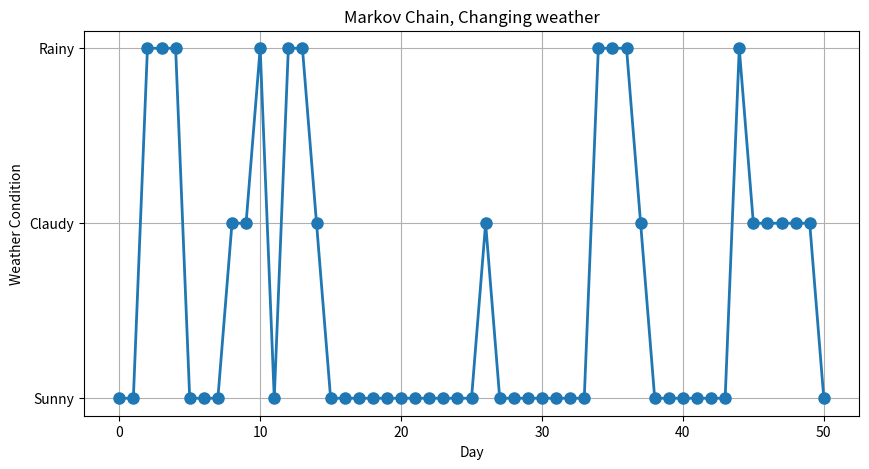

Write Python code to recreate this figure.
import numpy as np
import matplotlib.pyplot as plt
from collections import defaultdict

# 1. تعریف حالت‌ها و ماتریس انتقال
states = ["Sunny", "Claudy", "Rainy"]
transition_matrix = np.array([
    [0.7, 0.2, 0.1],  # از آفتابی به [آفتابی, ابری, بارانی]
    [0.3, 0.4, 0.3],  # از ابری به ...
    [0.2, 0.3, 0.5]   # از بارانی به ...
])

# 2. تابع تولید دنباله مارکوف
def generate_markov_sequence(initial_state, steps=100):
    current_state = initial_state
    sequence = [current_state]
    state_indices = {s: i for i, s in enumerate(states)}
    
    for _ in range(steps):
        prob = transition_matrix[state_indices[current_state]]
        current_state = np.random.choice(states, p=prob)
        sequence.append(current_state)
    
    return sequence

# 3. تولید دنباله و ذخیره نتایج
np.random.seed(42)  # برای تکرارپذیری
sequence = generate_markov_sequence("Sunny", 50)

# 4. تبدیل حالت‌ها به اعداد برای رسم نمودار
state_to_num = {"Sunny": 0, "Claudy": 1, "Rainy": 2}
numeric_sequence = [state_to_num[s] for s in sequence]

# 5. رسم نمودار
plt.figure(figsize=(10, 5))
plt.plot(numeric_sequence, 'o-', markersize=8, linewidth=2)
plt.yticks([0, 1, 2], states)
plt.xlabel("Day")
plt.ylabel("Weather Condition")
plt.title("Markov Chain, Changing weather")
plt.grid(True)
plt.show()
